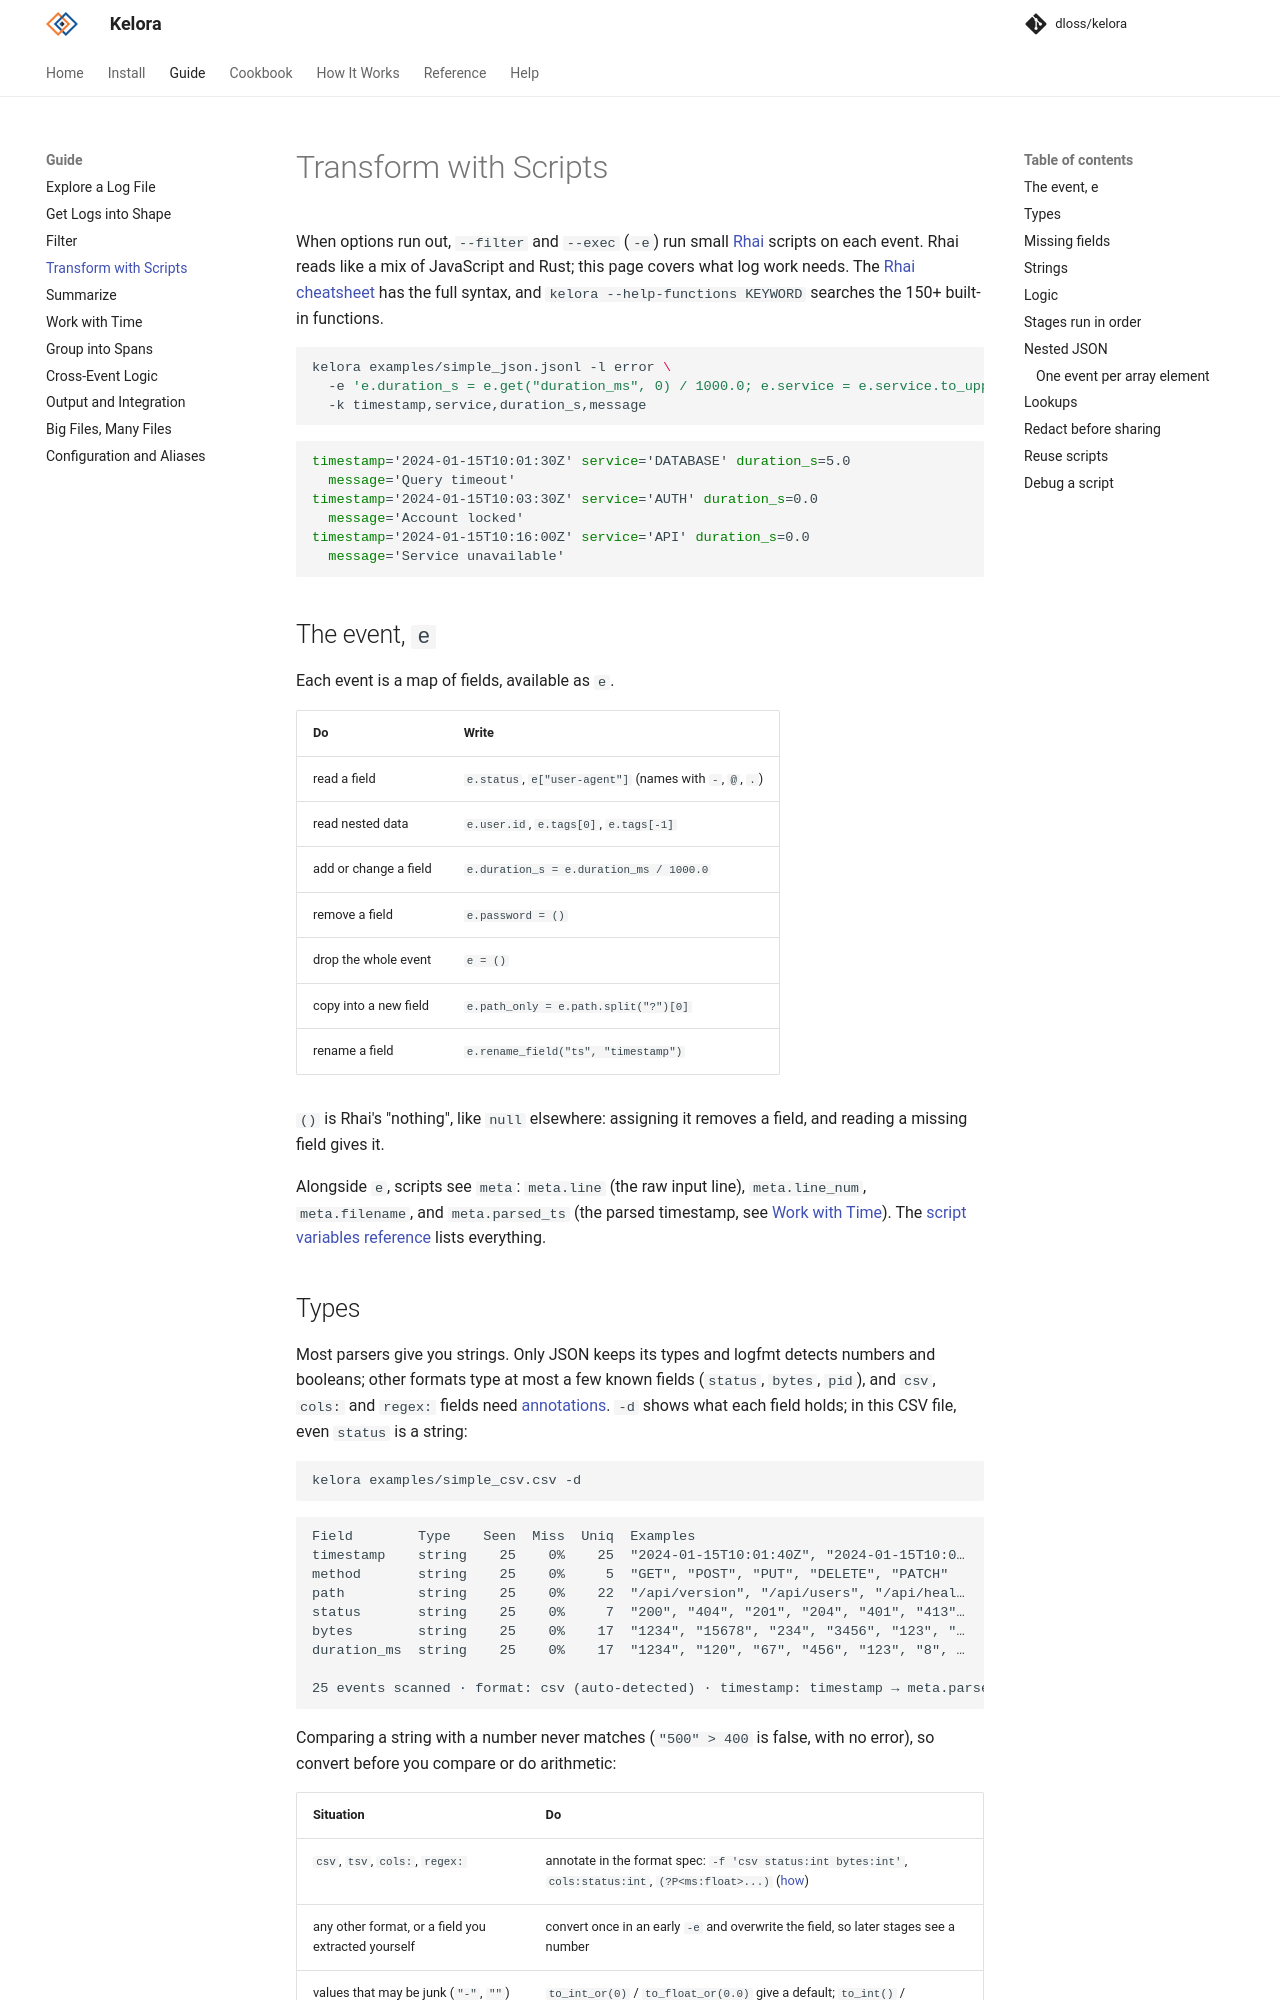

repository: dloss/kelora · page: dev/guide/scripting/index.html · generator: mkdocs

# Transform with Scripts

When options run out, `--filter` and `--exec` (`-e`) run small
[Rhai](https://rhai.rs) scripts on each event. Rhai reads like a mix of
JavaScript and Rust; this page covers what log work needs. The
[Rhai cheatsheet](../reference/rhai-cheatsheet.md) has the full syntax, and
`kelora --help-functions KEYWORD` searches the 150+ built-in functions.

```bash exec="on" source="above" result="ansi"
kelora examples/simple_json.jsonl -l error \
  -e 'e.duration_s = e.get("duration_ms", 0) / 1000.0; e.service = e.service.to_upper()' \
  -k timestamp,service,duration_s,message
```

## The event, `e`

Each event is a map of fields, available as `e`.

| Do | Write |
|---|---|
| read a field | `e.status`, `e["user-agent"]` (names with `-`, `@`, `.`) |
| read nested data | `e.user.id`, `e.tags[0]`, `e.tags[-1]` |
| add or change a field | `e.duration_s = e.duration_ms / 1000.0` |
| remove a field | `e.password = ()` |
| drop the whole event | `e = ()` |
| copy into a new field | `e.path_only = e.path.split("?")[0]` |
| rename a field | `e.rename_field("ts", "timestamp")` |

`()` is Rhai's "nothing", like `null` elsewhere: assigning it removes a field,
and reading a missing field gives it.

Alongside `e`, scripts see `meta`: `meta.line` (the raw input line),
`meta.line_num`, `meta.filename`, and `meta.parsed_ts` (the parsed timestamp,
see [Work with Time](time.md)). The [script variables
reference](../reference/script-variables.md) lists everything.
